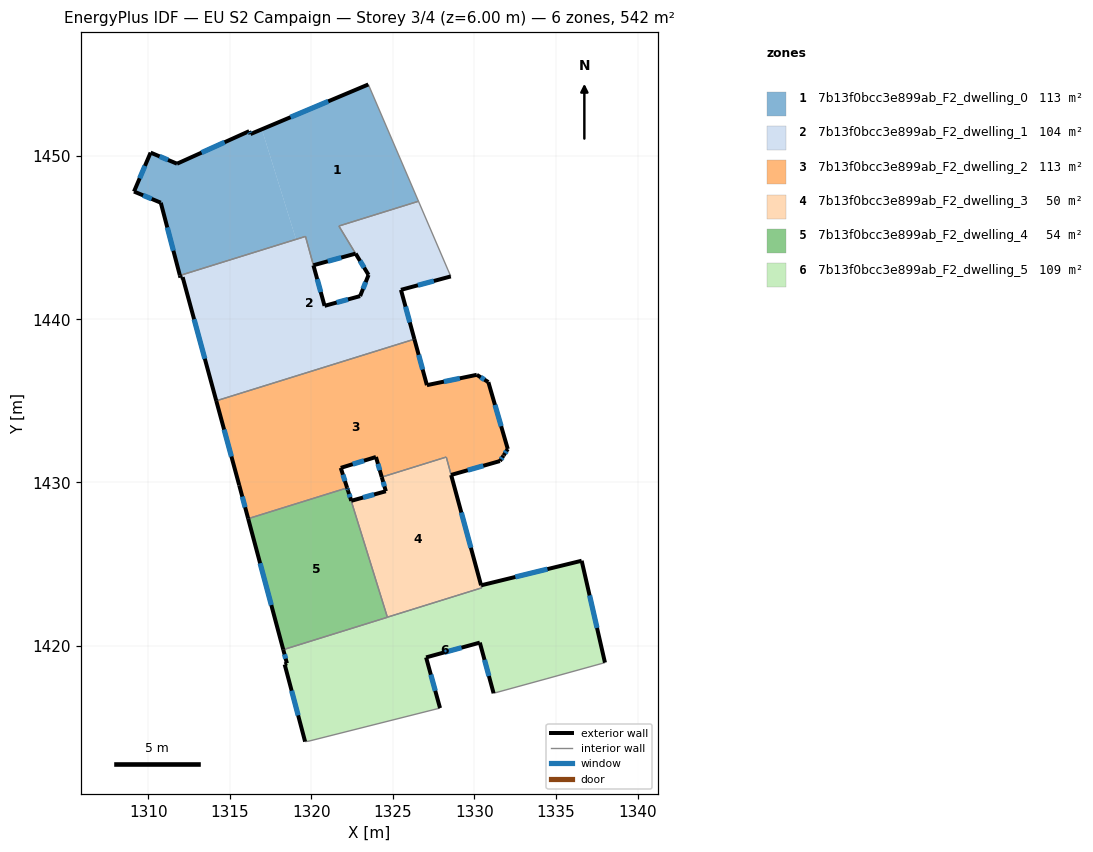
=== STOREY PLAN SPEC (per zone: floor XY polygon, exterior-wall plan segments, windows/doors) ===
zone 1: 7b13f0bcc3e899ab_F2_dwelling_0  (112.9 m²)
  floor: (1323.49, 1454.40) (1326.57, 1447.24) (1321.69, 1445.72) (1322.71, 1444.03) (1320.13, 1443.31) (1319.64, 1445.08) (1319.06, 1444.90) (1316.97, 1451.65)
  floor: (1316.97, 1451.65) (1319.06, 1444.90) (1311.94, 1442.69) (1310.77, 1447.15) (1309.13, 1447.83) (1310.15, 1450.22) (1311.77, 1449.54) (1316.19, 1451.53) (1316.27, 1451.36)
  exterior wall: (1310.77, 1447.15) – (1311.94, 1442.69)  [4.6 m]
    window: (1311.17, 1445.63) – (1311.55, 1444.21)  [1.4 m²]
  exterior wall: (1309.13, 1447.83) – (1310.77, 1447.15)  [1.8 m]
    window: (1309.69, 1447.60) – (1310.21, 1447.38)  [0.5 m²]
  exterior wall: (1310.15, 1450.22) – (1309.13, 1447.83)  [2.6 m]
    window: (1309.80, 1449.41) – (1309.48, 1448.64)  [0.8 m²]
  exterior wall: (1311.77, 1449.54) – (1310.15, 1450.22)  [1.8 m]
    window: (1311.22, 1449.77) – (1310.70, 1449.99)  [0.5 m²]
  exterior wall: (1316.19, 1451.53) – (1311.77, 1449.54)  [4.9 m]
    window: (1314.69, 1450.85) – (1313.27, 1450.22)  [1.5 m²]
  exterior wall: (1316.27, 1451.36) – (1316.19, 1451.53)  [0.2 m]
    window: (1316.24, 1451.42) – (1316.22, 1451.47)  [0.1 m²]
  exterior wall: (1323.49, 1454.40) – (1316.27, 1451.36)  [7.8 m]
    window: (1321.04, 1453.36) – (1318.73, 1452.39)  [2.4 m²]
  exterior wall: (1320.13, 1443.31) – (1322.71, 1444.03)  [2.7 m]
    window: (1321.01, 1443.56) – (1321.83, 1443.79)  [0.8 m²]
  interior walls: 5
zone 2: 7b13f0bcc3e899ab_F2_dwelling_1  (103.8 m²)
  floor: (1326.57, 1447.24) (1328.38, 1443.02) (1328.55, 1442.63) (1325.49, 1441.81) (1326.32, 1438.78) (1314.17, 1435.00) (1312.11, 1442.58) (1311.98, 1442.55) (1311.94, 1442.69) (1319.64, 1445.08) (1320.81, 1440.83) (1322.99, 1441.42) (1323.51, 1442.72) (1321.69, 1445.72)
  exterior wall: (1311.94, 1442.69) – (1311.98, 1442.55)  [0.1 m]
  exterior wall: (1320.81, 1440.83) – (1320.13, 1443.31)  [2.6 m]
    window: (1320.58, 1441.67) – (1320.36, 1442.46)  [0.8 m²]
  exterior wall: (1322.99, 1441.42) – (1320.81, 1440.83)  [2.3 m]
    window: (1322.25, 1441.22) – (1321.55, 1441.03)  [0.7 m²]
  exterior wall: (1323.51, 1442.72) – (1322.99, 1441.42)  [1.4 m]
    window: (1323.33, 1442.28) – (1323.17, 1441.87)  [0.4 m²]
  exterior wall: (1325.49, 1441.81) – (1328.55, 1442.63)  [3.2 m]
    window: (1326.53, 1442.09) – (1327.51, 1442.35)  [1.0 m²]
  exterior wall: (1326.32, 1438.78) – (1325.49, 1441.81)  [3.1 m]
    window: (1326.04, 1439.81) – (1325.77, 1440.78)  [1.0 m²]
  exterior wall: (1312.11, 1442.58) – (1314.17, 1435.00)  [7.9 m]
    window: (1312.81, 1440.01) – (1313.47, 1437.58)  [2.4 m²]
  exterior wall: (1311.98, 1442.55) – (1312.11, 1442.58)  [0.1 m]
  exterior wall: (1322.72, 1444.03) – (1323.51, 1442.72)  [1.5 m]
    window: (1322.98, 1443.58) – (1323.24, 1443.17)  [0.5 m²]
  interior walls: 7
zone 3: 7b13f0bcc3e899ab_F2_dwelling_2  (112.6 m²)
  floor: (1330.85, 1436.15) (1332.04, 1432.05) (1331.79, 1431.67) (1331.78, 1431.64) (1331.56, 1431.31) (1328.57, 1430.46) (1328.27, 1431.56) (1324.32, 1430.33) (1323.96, 1431.56) (1321.80, 1430.89) (1322.19, 1429.67) (1316.13, 1427.78) (1315.58, 1429.83) (1314.17, 1435.00) (1326.32, 1438.78) (1327.08, 1435.96) (1330.14, 1436.60)
  exterior wall: (1323.96, 1431.56) – (1324.32, 1430.33)  [1.3 m]
    window: (1324.08, 1431.14) – (1324.20, 1430.75)  [0.4 m²]
  exterior wall: (1321.80, 1430.89) – (1323.96, 1431.56)  [2.3 m]
    window: (1322.54, 1431.12) – (1323.23, 1431.33)  [0.7 m²]
  exterior wall: (1322.19, 1429.67) – (1321.80, 1430.89)  [1.3 m]
    window: (1322.06, 1430.09) – (1321.94, 1430.48)  [0.4 m²]
  exterior wall: (1315.58, 1429.83) – (1316.13, 1427.78)  [2.1 m]
    window: (1315.77, 1429.13) – (1315.94, 1428.48)  [0.6 m²]
  exterior wall: (1314.17, 1435.00) – (1315.58, 1429.83)  [5.4 m]
    window: (1314.65, 1433.24) – (1315.10, 1431.59)  [1.6 m²]
  exterior wall: (1327.08, 1435.96) – (1326.32, 1438.78)  [2.9 m]
    window: (1326.82, 1436.92) – (1326.58, 1437.82)  [0.9 m²]
  exterior wall: (1330.14, 1436.60) – (1327.08, 1435.96)  [3.1 m]
    window: (1329.10, 1436.38) – (1328.13, 1436.18)  [1.0 m²]
  exterior wall: (1330.85, 1436.15) – (1330.14, 1436.60)  [0.8 m]
    window: (1330.61, 1436.30) – (1330.38, 1436.45)  [0.3 m²]
  exterior wall: (1332.04, 1432.05) – (1330.85, 1436.15)  [4.3 m]
    window: (1331.64, 1433.45) – (1331.26, 1434.76)  [1.3 m²]
  exterior wall: (1331.79, 1431.67) – (1332.04, 1432.05)  [0.5 m]
    window: (1331.88, 1431.80) – (1331.96, 1431.92)  [0.1 m²]
  exterior wall: (1331.78, 1431.64) – (1331.79, 1431.67)  [0.0 m]
  exterior wall: (1331.56, 1431.31) – (1331.78, 1431.64)  [0.4 m]
    window: (1331.64, 1431.43) – (1331.71, 1431.53)  [0.1 m²]
  exterior wall: (1328.57, 1430.46) – (1331.56, 1431.31)  [3.1 m]
    window: (1329.59, 1430.75) – (1330.54, 1431.02)  [1.0 m²]
  interior walls: 4
zone 4: 7b13f0bcc3e899ab_F2_dwelling_3  (49.6 m²)
  floor: (1328.27, 1431.56) (1330.40, 1423.69) (1330.44, 1423.54) (1324.66, 1421.74) (1322.25, 1429.51) (1322.45, 1428.88) (1324.57, 1429.46) (1324.32, 1430.33)
  exterior wall: (1322.45, 1428.88) – (1322.25, 1429.51)  [0.7 m]
    window: (1322.38, 1429.09) – (1322.32, 1429.29)  [0.2 m²]
  exterior wall: (1324.57, 1429.46) – (1322.45, 1428.88)  [2.2 m]
    window: (1323.85, 1429.26) – (1323.17, 1429.08)  [0.7 m²]
  exterior wall: (1324.32, 1430.33) – (1324.57, 1429.46)  [0.9 m]
    window: (1324.40, 1430.03) – (1324.48, 1429.76)  [0.3 m²]
  exterior wall: (1330.41, 1423.70) – (1328.57, 1430.46)  [7.0 m]
    window: (1329.78, 1426.00) – (1329.19, 1428.16)  [2.1 m²]
  interior walls: 5
zone 5: 7b13f0bcc3e899ab_F2_dwelling_4  (54.2 m²)
  floor: (1322.25, 1429.51) (1324.66, 1421.74) (1318.28, 1419.75) (1316.13, 1427.78) (1322.19, 1429.67)
  exterior wall: (1322.25, 1429.51) – (1322.19, 1429.67)  [0.2 m]
    window: (1322.23, 1429.56) – (1322.21, 1429.61)  [0.1 m²]
  exterior wall: (1316.13, 1427.78) – (1318.28, 1419.75)  [8.3 m]
    window: (1316.86, 1425.05) – (1317.55, 1422.48)  [2.5 m²]
  interior walls: 3
zone 6: 7b13f0bcc3e899ab_F2_dwelling_5  (108.6 m²)
  floor: (1336.57, 1425.20) (1338.00, 1418.96) (1334.45, 1417.98) (1331.17, 1417.08) (1330.33, 1420.18) (1327.04, 1419.28) (1327.89, 1416.17) (1319.85, 1414.15) (1319.62, 1414.12) (1318.37, 1418.84) (1318.50, 1418.92) (1318.28, 1419.75) (1330.44, 1423.54) (1330.41, 1423.70)
  exterior wall: (1327.89, 1416.17) – (1327.04, 1419.28)  [3.2 m]
    window: (1327.60, 1417.23) – (1327.33, 1418.22)  [1.0 m²]
  exterior wall: (1318.37, 1418.84) – (1319.62, 1414.12)  [4.9 m]
    window: (1318.79, 1417.24) – (1319.19, 1415.72)  [1.5 m²]
  exterior wall: (1318.50, 1418.92) – (1318.37, 1418.84)  [0.2 m]
  exterior wall: (1318.28, 1419.75) – (1318.50, 1418.92)  [0.9 m]
    window: (1318.36, 1419.47) – (1318.43, 1419.20)  [0.3 m²]
  exterior wall: (1336.57, 1425.20) – (1330.41, 1423.70)  [6.3 m]
    window: (1334.47, 1424.69) – (1332.50, 1424.21)  [1.9 m²]
  exterior wall: (1338.00, 1418.96) – (1336.57, 1425.20)  [6.4 m]
    window: (1337.51, 1421.08) – (1337.06, 1423.08)  [2.0 m²]
  exterior wall: (1330.33, 1420.18) – (1331.17, 1417.08)  [3.2 m]
    window: (1330.62, 1419.13) – (1330.89, 1418.14)  [1.0 m²]
  exterior wall: (1327.04, 1419.28) – (1330.33, 1420.18)  [3.4 m]
    window: (1328.16, 1419.59) – (1329.21, 1419.88)  [1.0 m²]
  interior walls: 7

=== DERIVED (storey summary) ===
Building: EU S2 Campaign
Storey: 3 of 4  (floor level z = 6.00 m)
Storey gross floor area: 541.6 m²
Zones on this storey: 6
  - 7b13f0bcc3e899ab_F2_dwelling_0: floor 112.9 m²; exterior wall 26.3 m (78.9 m²); 8 window(s) 8.1 m²; WWR 10.2%
  - 7b13f0bcc3e899ab_F2_dwelling_1: floor 103.8 m²; exterior wall 22.2 m (66.6 m²); 7 window(s) 6.7 m²; WWR 10.1%
  - 7b13f0bcc3e899ab_F2_dwelling_2: floor 112.6 m²; exterior wall 27.4 m (82.3 m²); 12 window(s) 8.4 m²; WWR 10.2%
  - 7b13f0bcc3e899ab_F2_dwelling_3: floor 49.6 m²; exterior wall 10.8 m (32.3 m²); 4 window(s) 3.3 m²; WWR 10.2%
  - 7b13f0bcc3e899ab_F2_dwelling_4: floor 54.2 m²; exterior wall 8.5 m (25.4 m²); 2 window(s) 2.6 m²; WWR 10.2%
  - 7b13f0bcc3e899ab_F2_dwelling_5: floor 108.6 m²; exterior wall 28.5 m (85.5 m²); 7 window(s) 8.7 m²; WWR 10.2%
Zone adjacency (shared interzone walls):
  - 7b13f0bcc3e899ab_F2_dwelling_0 ↔ 7b13f0bcc3e899ab_F2_dwelling_1
  - 7b13f0bcc3e899ab_F2_dwelling_1 ↔ 7b13f0bcc3e899ab_F2_dwelling_2
  - 7b13f0bcc3e899ab_F2_dwelling_2 ↔ 7b13f0bcc3e899ab_F2_dwelling_3
  - 7b13f0bcc3e899ab_F2_dwelling_2 ↔ 7b13f0bcc3e899ab_F2_dwelling_4
  - 7b13f0bcc3e899ab_F2_dwelling_3 ↔ 7b13f0bcc3e899ab_F2_dwelling_4
  - 7b13f0bcc3e899ab_F2_dwelling_3 ↔ 7b13f0bcc3e899ab_F2_dwelling_5
  - 7b13f0bcc3e899ab_F2_dwelling_4 ↔ 7b13f0bcc3e899ab_F2_dwelling_5